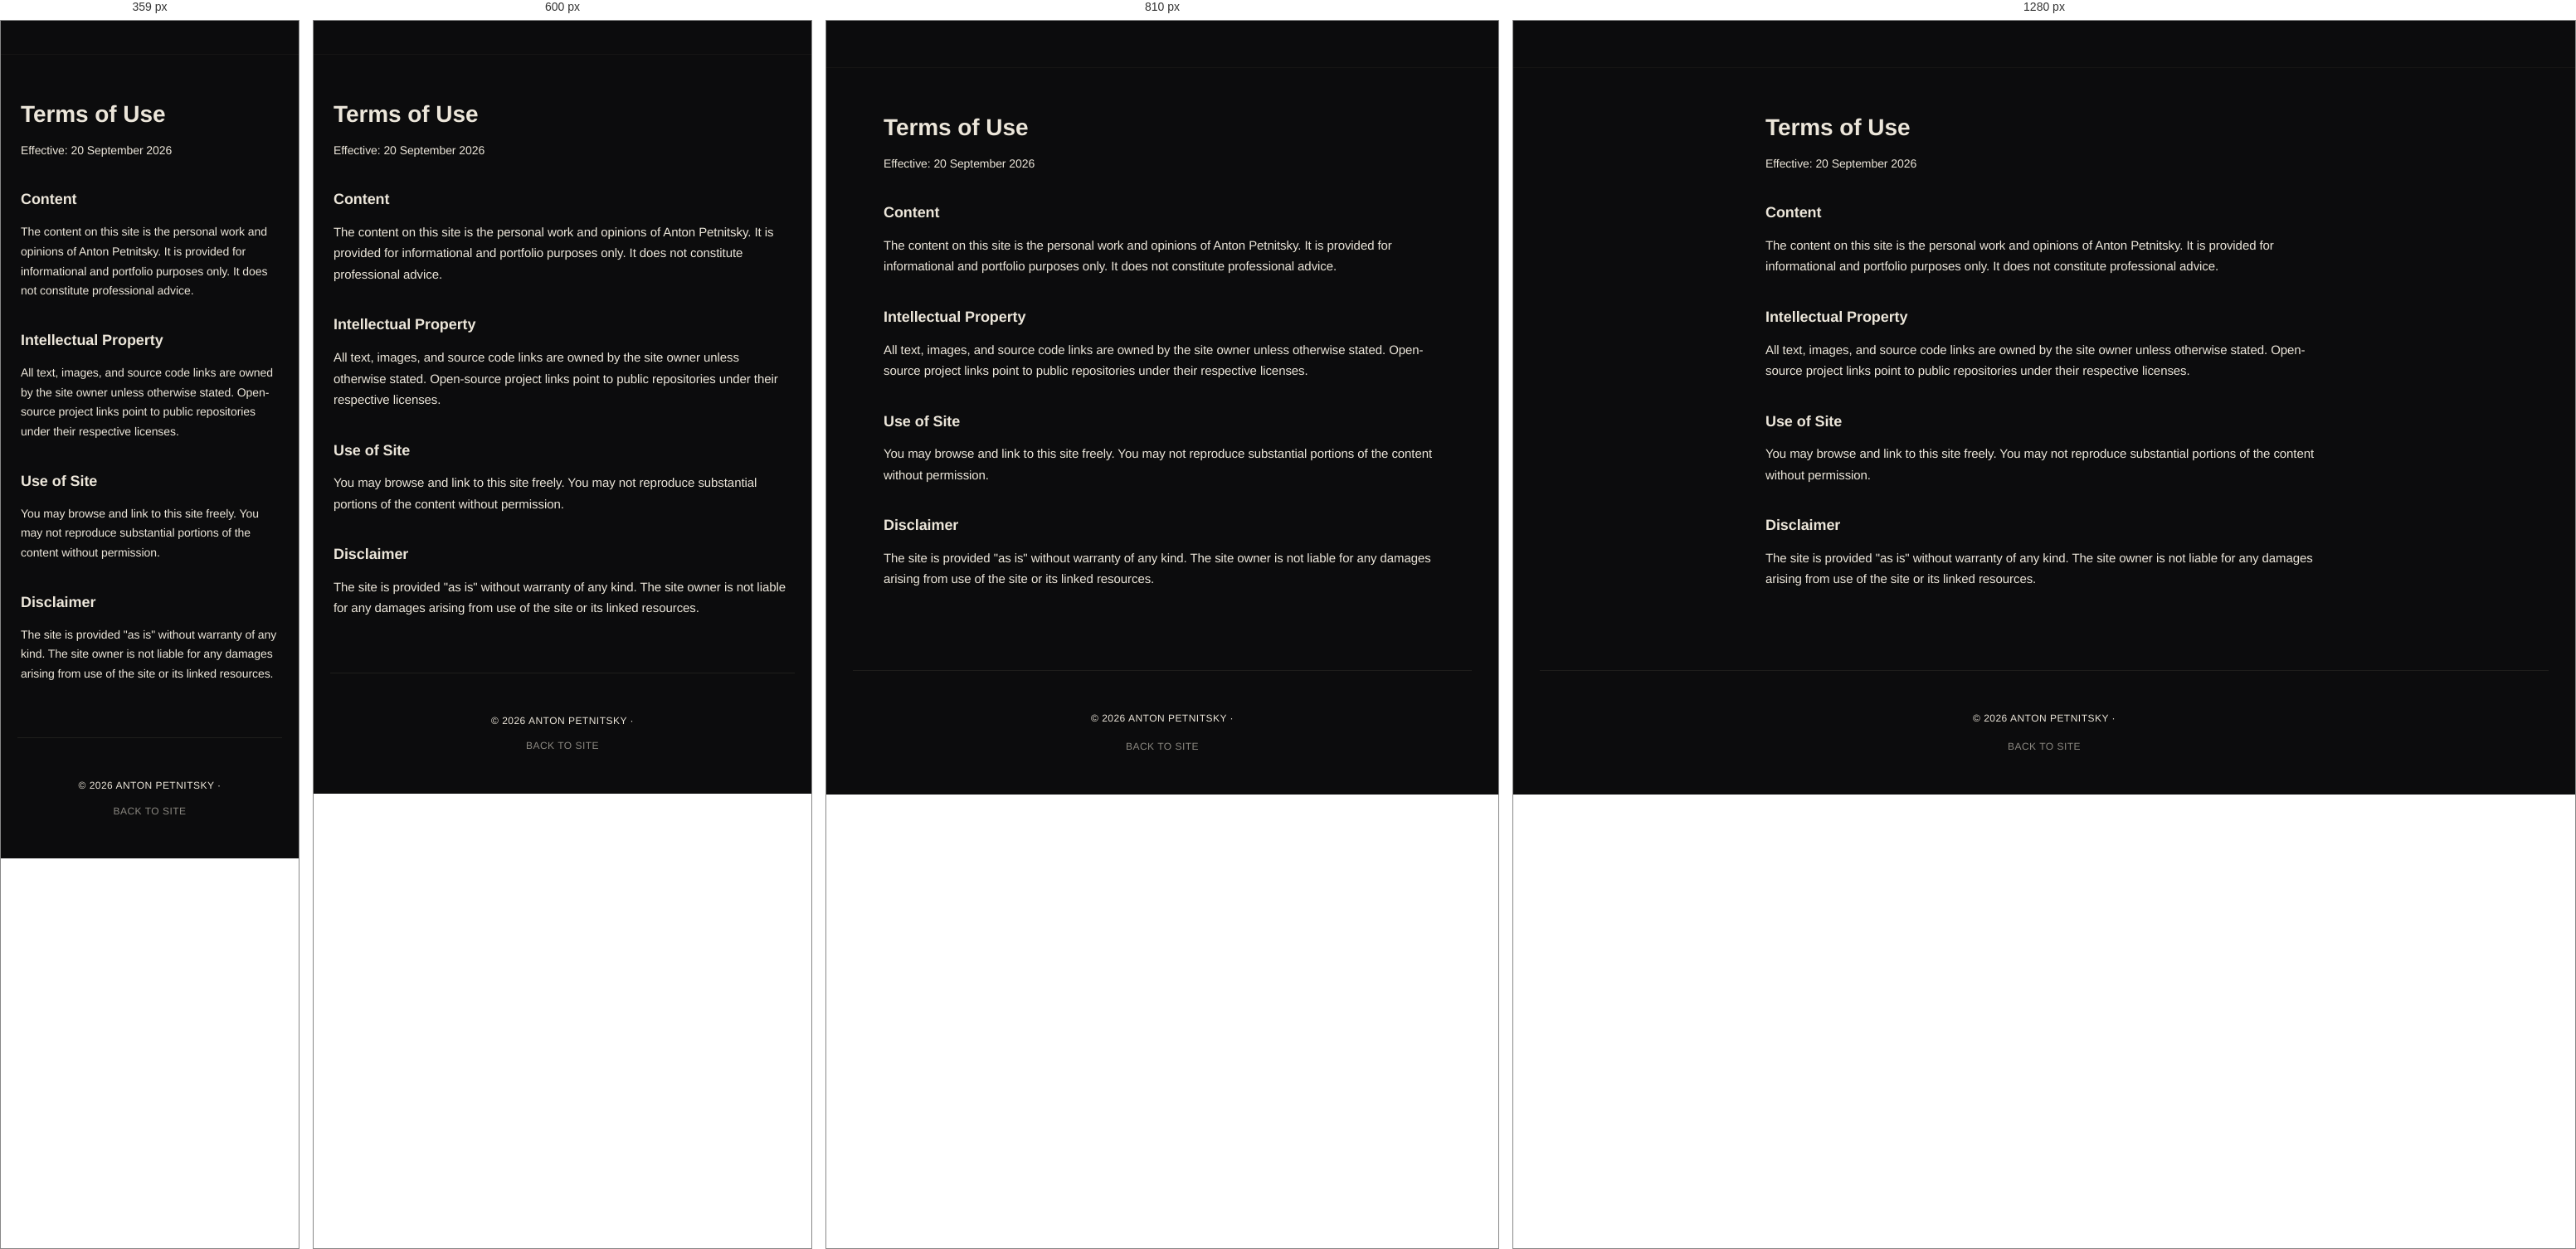
Rendered at 359 px, 600 px, 810 px and 1280 px, left to right.

<!-- file: terms.html -->
<!DOCTYPE html>
<html lang="en">
<head>
  <meta charset="UTF-8">
  <meta name="viewport" content="width=device-width, initial-scale=1.0">
  <title>Terms of Use — Anton Petnitsky</title>
  <meta name="description" content="Terms of use for antonpetnitsky.com — a personal portfolio site.">
  <meta name="robots" content="noindex, nofollow">
  <link rel="canonical" href="https://antonpetnitsky.com/terms.html">
  <link rel="icon" href="/ap-favicon.svg" type="image/svg+xml">
  <meta name="theme-color" content="#0d1117">
  <script>document.documentElement.setAttribute('data-theme', localStorage.getItem('ap_theme') || (window.matchMedia && window.matchMedia('(prefers-color-scheme: light)').matches ? 'light' : 'dark'));</script>
  <link rel="preload" href="/assets/fonts/inter-latin-wght-normal.woff2" as="font" type="font/woff2" crossorigin>
  <link rel="stylesheet" href="/assets/fonts/fonts.css">
  <link rel="stylesheet" href="/assets/theme.css">
  <link rel="stylesheet" href="/assets/css/style.css">
  <style>
    .legal-container { max-width: 720px; margin: 48px auto; padding: 0 24px; line-height: 1.7; color: var(--text); }
    .legal-container h1 { font-size: 28px; font-weight: 700; margin-bottom: 8px; color: var(--bright); }
    .legal-container .sub { color: var(--muted); font-size: 14px; margin-bottom: 32px; }
    .legal-container h2 { font-size: 18px; font-weight: 600; margin: 32px 0 12px; color: var(--bright); }
    .legal-container p { margin-bottom: 16px; }
    .legal-container a { color: var(--accent); }
    .legal-container a:hover { color: var(--accent-light); }
  </style>
</head>
<body>
<header class="top" data-page="/terms/"></header>
<main class="legal-container">
  <h1>Terms of Use</h1>
  <p class="sub">Effective: 20 September 2026</p>

  <h2>Content</h2>
  <p>The content on this site is the personal work and opinions of Anton Petnitsky. It is provided for informational and portfolio purposes only. It does not constitute professional advice.</p>

  <h2>Intellectual Property</h2>
  <p>All text, images, and source code links are owned by the site owner unless otherwise stated. Open-source project links point to public repositories under their respective licenses.</p>

  <h2>Use of Site</h2>
  <p>You may browse and link to this site freely. You may not reproduce substantial portions of the content without permission.</p>

  <h2>Disclaimer</h2>
  <p>The site is provided "as is" without warranty of any kind. The site owner is not liable for any damages arising from use of the site or its linked resources.</p>
</main>
<footer style="text-align:center;padding:48px 16px;color:var(--muted);font-size:12px;">
  © 2026 Anton Petnitsky · <a href="/">Back to site</a>
</footer>
</body>
</html>


/* @media block from style.css */
@media (max-width: 720px) { section.about .row { grid-template-columns: 1fr; gap: 24px; } }

/* @media block from style.css */
@media (max-width: 720px) {
  main { padding: 0 20px; }
  header.top { padding: 20px; flex-wrap: wrap; gap: 12px; }
  header.top nav a + a { margin-left: 16px; }
  .hero { min-height: 80vh; padding-top: 8vh; }
  .hero h1 { letter-spacing: -0.025em; }
  .hero .links { flex-wrap: wrap; gap: 16px; }
  .hero .meta { flex-direction: column; gap: 12px; }
  section.projects li { grid-template-columns: 28px 1fr 60px 14px; gap: 10px; }
  footer { margin: 64px 20px 0; flex-direction: column; gap: 12px; }
}

/* @media block from style.css */
@media (max-width: 900px) { .now-strip ol { grid-template-columns: repeat(2, 1fr); gap: 24px; } }

/* @media block from style.css */
@media (max-width: 480px) { .now-strip ol { grid-template-columns: 1fr; } }

/* @media block from style.css */
@media (max-width: 720px) { section.about .facts { grid-template-columns: repeat(2, 1fr); } }

/* @media block from style.css */
@media (max-width: 720px) {
  section.page .row { grid-template-columns: 1fr; gap: 12px; }
}

/* @media block from style.css */
@media (max-width: 720px) {
  .now-strip { margin-bottom: 64px; padding: 20px 0; }
  section.about .timeline { margin-top: 40px; }
  section.about .facts { margin-top: 40px; }
  .sub-hero { min-height: 22vh; padding-top: 6vh; }

/* Sticky mobile CTA */
.sticky-mobile-cta {
  position: fixed;
  bottom: 16px;
  left: 50%;
  transform: translateX(-50%);
  z-index: 150;
  background: var(--accent);
  color: var(--bg);
  padding: 10px 24px;
  border-radius: 9999px;
  font-size: 13px;
  font-weight: 600;
  letter-spacing: 0.04em;
  text-decoration: none;
  box-shadow: 0 4px 20px rgba(0,0,0,0.3);
  border: 1px solid rgba(255,255,255,0.15);
  transition: background var(--t);
}
.sticky-mobile-cta:hover { background: var(--accent-dim); color: var(--bg); text-decoration: none; }
@media (min-width: 721px) { .sticky-mobile-cta { display: none; } }

/* Mobile touch targets — larger clickable areas */
@media (max-width: 720px) {
  .contact-card, .project-card, nav a { min-height: 44px; display: flex; align-items: center; padding: 8px 4px; }
  .contact-card { padding: 12px 8px; }
  .hero .links a { padding: 8px 12px; min-height: 44px; }
  .now-strip ol { gap: 16px; }
  .faq-item { padding: 16px; }
  .faq-item h3 { font-size: 15px; }
  .faq-item p { font-size: 13px; }
  footer { padding: 24px 16px; }
}

/* Very small screens — adjust font size */
@media (max-width: 360px) {
  html, body { font-size: 14px; }
  .hero h1 { font-size: 32px; letter-spacing: -0.02em; }
  section h2 { font-size: 20px; }
  .contact-label, .contact-value { font-size: 14px; }
}